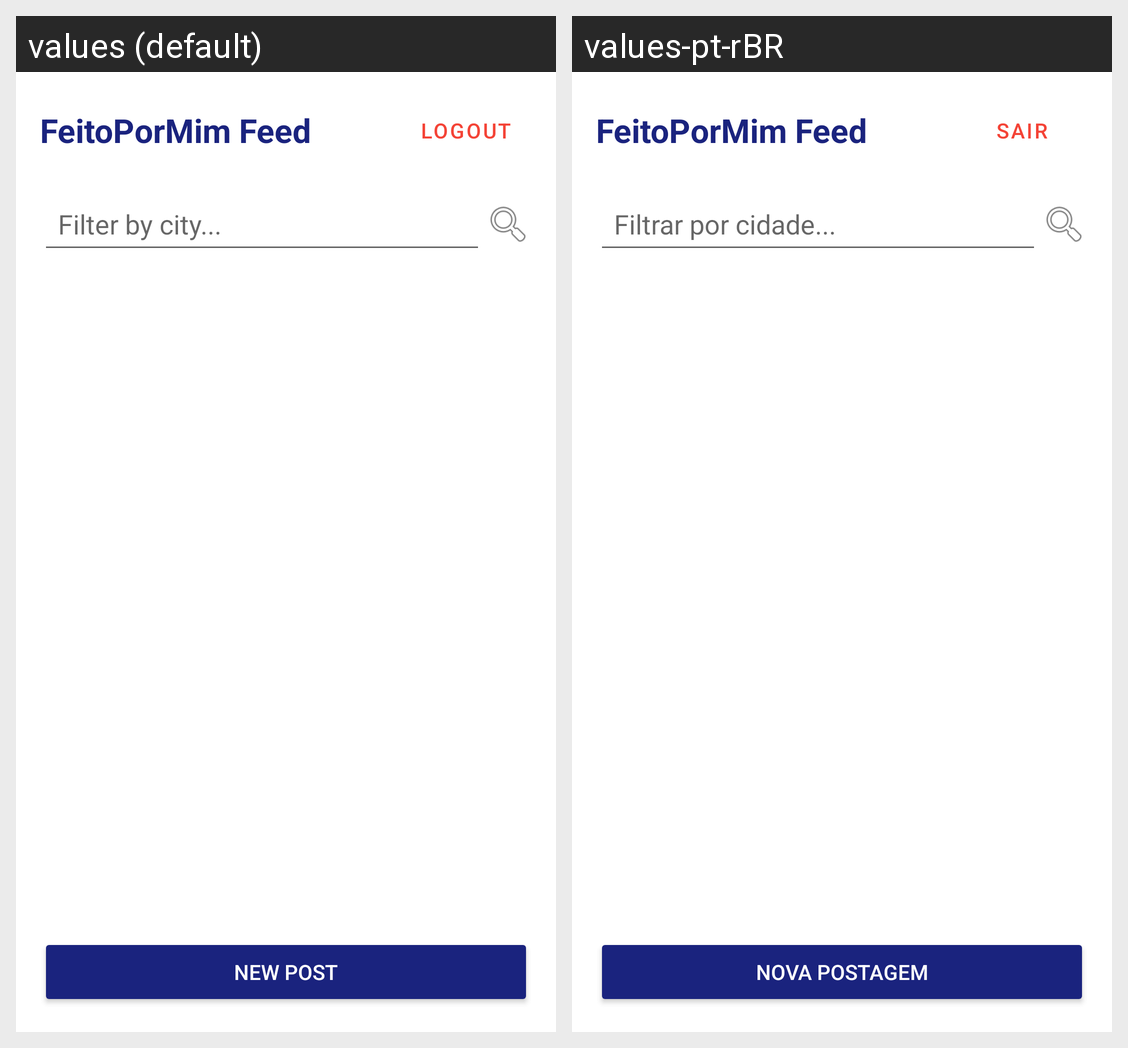

Strings drawn on this Android screen and how each of the app's shown locales translates them:
Android screen res/layout/activity_main.xml rendered under 2 locales, left to right: values (default), values-pt-rBR. Device: Nexus 5 (rendered at 1080×1920; each locale shown at half size, 540×960, under a caption strip naming it); theme Theme.ConnectApp.
Strings drawn on this screen, with the default value and each locale's value (text and hints the layout hard-codes, and strings that could not be matched under every locale, appear in the picture but are not listed):

title_feed
  values: FeitoPorMim Feed
  values-pt-rBR: FeitoPorMim Feed

btn_logout
  values: Logout
  values-pt-rBR: Sair

hint_search_city
  values: Filter by city...
  values-pt-rBR: Filtrar por cidade...

title_new_post
  values: New Post
  values-pt-rBR: Nova Postagem
